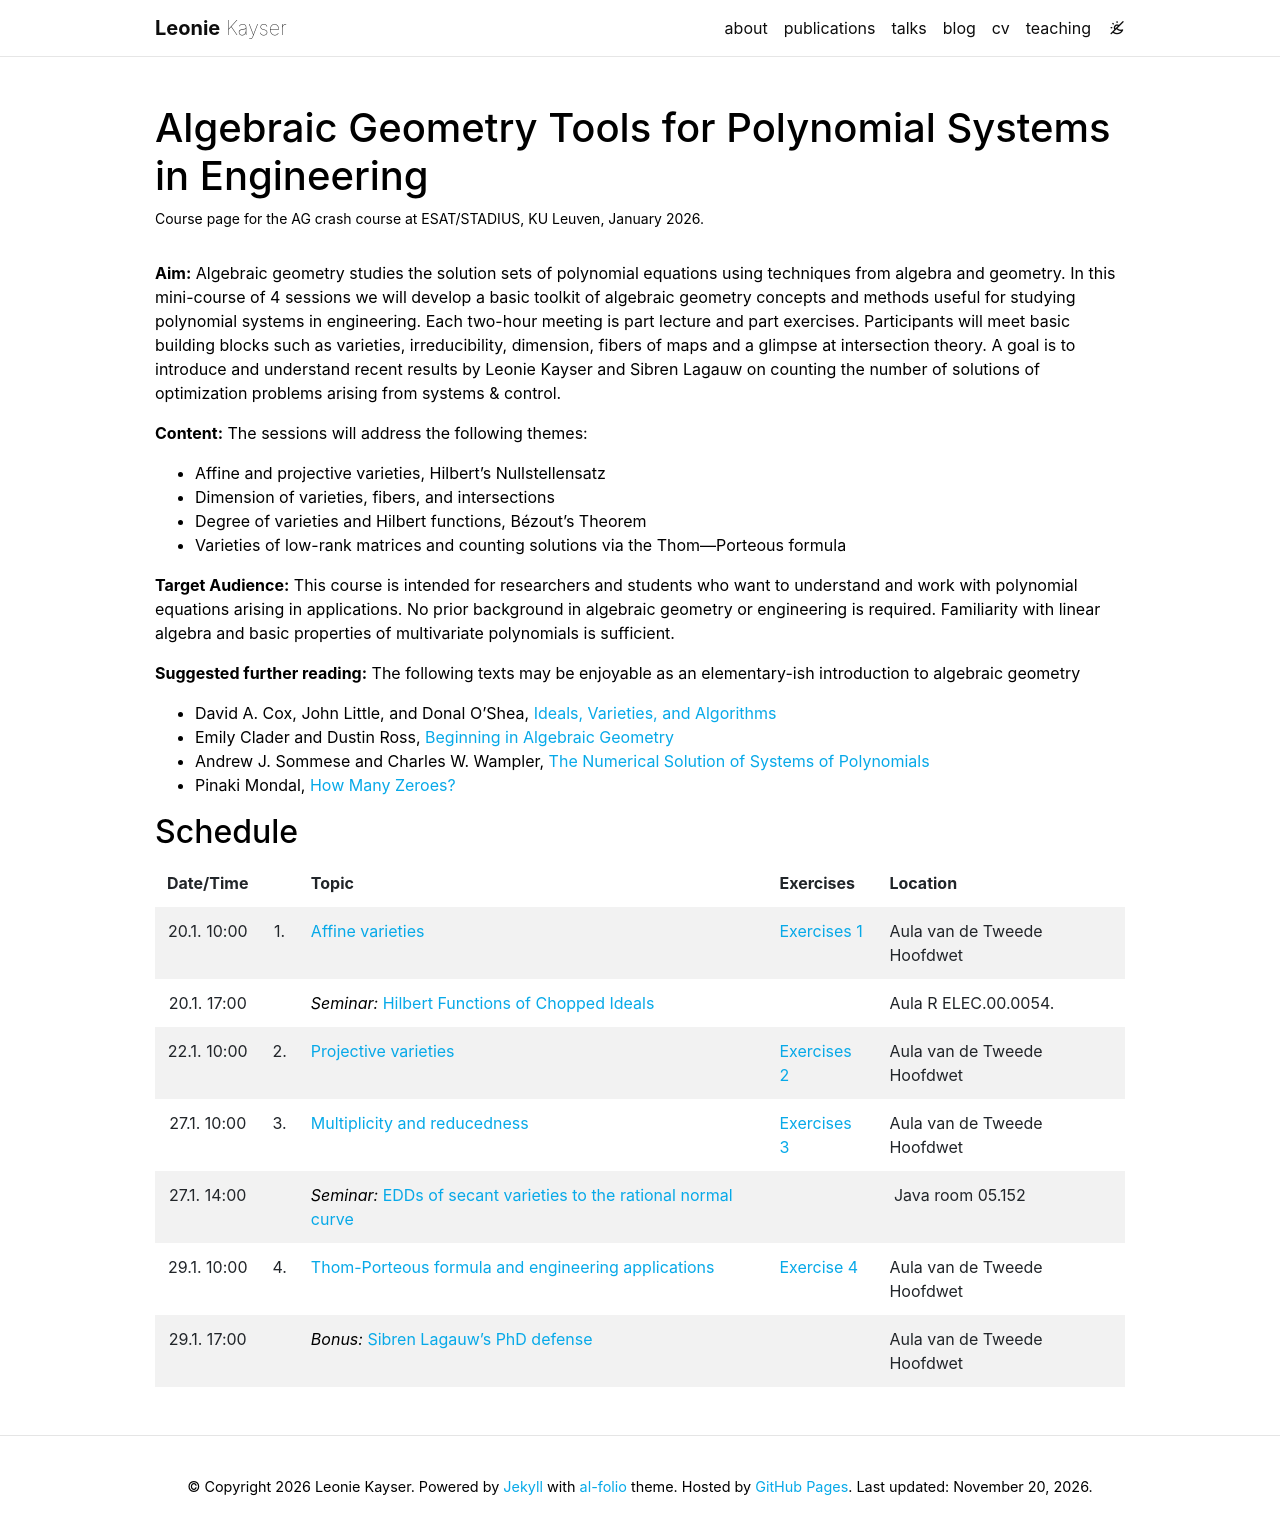

repository: leokayser/leokayser.github.io · page: agcrash/index.html · generator: jekyll

---
layout: page
permalink: /agcrash/
title: Algebraic Geometry Tools for Polynomial Systems in Engineering
description: Course page for the AG crash course at ESAT/STADIUS, KU Leuven, January 2026.
nav: false
---

**Aim:** Algebraic geometry studies the solution sets of polynomial equations using techniques from algebra and geometry. In this mini-course of 4 sessions we will develop a basic toolkit of algebraic geometry concepts and methods useful for studying polynomial systems in engineering. Each two-hour meeting is part lecture and part exercises. Participants will meet basic building blocks such as varieties, irreducibility, dimension, fibers of maps and a glimpse at intersection theory. A goal is to introduce and understand recent results by Leonie Kayser and Sibren Lagauw on counting the number of solutions of optimization problems arising from systems & control.

**Content:** The sessions will address the following themes:

- Affine and projective varieties, Hilbert's Nullstellensatz
- Dimension of varieties, fibers, and intersections
- Degree of varieties and Hilbert functions, Bézout’s Theorem
- Varieties of low-rank matrices and counting solutions via the Thom—Porteous formula

**Target Audience:** This course is intended for researchers and students who want to understand and work with polynomial equations arising in applications. No prior background in algebraic geometry or engineering is required. Familiarity with linear algebra and basic properties of multivariate polynomials is sufficient.

**Suggested further reading:** The following texts may be enjoyable as an elementary-ish introduction to algebraic geometry

- David A. Cox, John Little, and Donal O'Shea, [Ideals, Varieties, and Algorithms](https://link.springer.com/book/10.1007/978-3-031-91841-4)
- Emily Clader and Dustin Ross, [Beginning in Algebraic Geometry](https://link.springer.com/book/10.1007/978-3-031-88819-9)
- Andrew J. Sommese and Charles W. Wampler, [The Numerical Solution of Systems of Polynomials](https://www.worldscientific.com/worldscibooks/10.1142/5763)
- Pinaki Mondal, [How Many Zeroes?](https://link.springer.com/book/10.1007/978-3-030-75174-6)


## Schedule

{:class="table table-borderless table-striped"}
| Date/Time   |    | Topic | Exercises | Location |
|:-----------:|:--:|:-----|:---|:--------|
| 20.1. 10:00 | 1. | <a href="/assets/pdf/agcrash/Lecture1.pdf" target="_blank">Affine varieties</a>  | <a href="/assets/pdf/agcrash/Exercise1.pdf" target="_blank">Exercises 1</a> | Aula van de Tweede Hoofdwet |
| 20.1. 17:00 |    | *Seminar:* <a href="/assets/pdf/presentations/Hilbert_Functions_of_Chopped_Ideals_STADIUS.pdf" target="_blank">Hilbert Functions of Chopped Ideals</a> | | Aula R ELEC.00.0054. |
| 22.1. 10:00 | 2. | <a href="/assets/pdf/agcrash/Lecture2.pdf" target="_blank">Projective varieties</a> | <a href="/assets/pdf/agcrash/Exercise2.pdf" target="_blank">Exercises 2</a>  | Aula van de Tweede Hoofdwet |
| 27.1. 10:00 | 3. | <a href="/assets/pdf/agcrash/Lecture3.pdf" target="_blank">Multiplicity and reducedness</a> | <a href="/assets/pdf/agcrash/Exercise3.pdf" target="_blank">Exercises 3</a> | Aula van de Tweede Hoofdwet |
| 27.1. 14:00 |    |  *Seminar:* <a href="/assets/pdf/presentations/EDDs_of_Secant_Varieties_to_the_RNC_NUMA.pdf" target="_blank">EDDs of secant varieties to the rational normal curve</a> | | Java room 05.152 |
| 29.1. 10:00 | 4. | <a href="/assets/pdf/agcrash/Lecture4.pdf" target="_blank">Thom-Porteous formula and engineering applications</a> | <a href="/assets/pdf/agcrash/Exercise4.pdf" target="_blank">Exercise 4</a>| Aula van de Tweede Hoofdwet |
| 29.1. 17:00 |    | *Bonus:* [Sibren Lagauw's PhD defense](https://www.esat.kuleuven.be/stadius/?p=3055) | |  Aula van de Tweede Hoofdwet |
